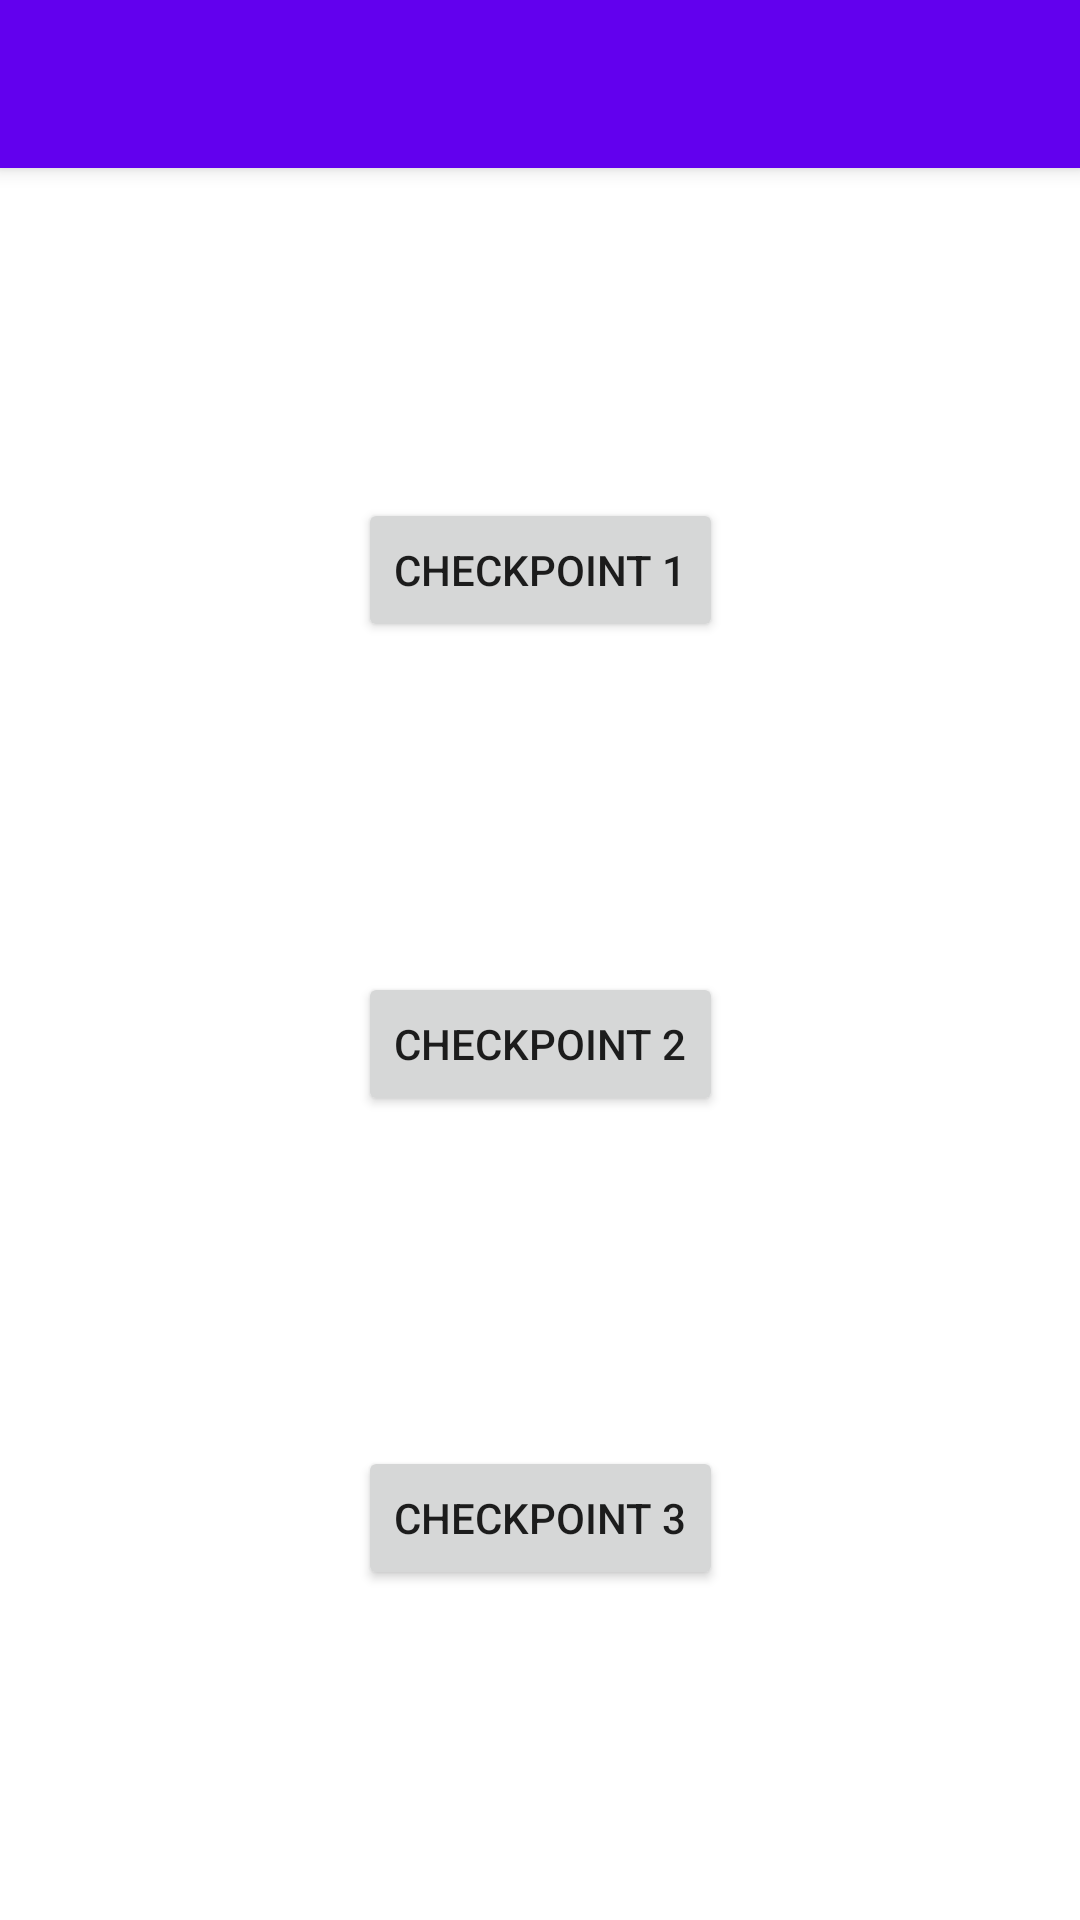

Write the Android layout XML for this screen, with the resource values it uses.
<!-- AndroidManifest.xml: application theme Theme.SSL2 -->
<!-- res/layout/activity_simulate.xml -->
<?xml version="1.0" encoding="utf-8"?>
<androidx.coordinatorlayout.widget.CoordinatorLayout xmlns:android="http://schemas.android.com/apk/res/android"
    xmlns:app="http://schemas.android.com/apk/res-auto"
    xmlns:tools="http://schemas.android.com/tools"
    android:layout_width="match_parent"
    android:layout_height="match_parent"
    tools:context=".Simulate">

    <com.google.android.material.appbar.AppBarLayout
        android:layout_width="match_parent"
        android:layout_height="wrap_content"
        android:theme="@style/Theme.SSL2.AppBarOverlay">

        <androidx.appcompat.widget.Toolbar
            android:id="@+id/toolbar"
            android:layout_width="match_parent"
            android:layout_height="?attr/actionBarSize"
            android:background="?attr/colorPrimary"
            app:popupTheme="@style/Theme.SSL2.PopupOverlay" />

    </com.google.android.material.appbar.AppBarLayout>

    <include layout="@layout/content_simulate" />

</androidx.coordinatorlayout.widget.CoordinatorLayout>
<!-- res/layout/content_simulate.xml (included above) -->
<?xml version="1.0" encoding="utf-8"?>
<androidx.constraintlayout.widget.ConstraintLayout xmlns:android="http://schemas.android.com/apk/res/android"
    xmlns:app="http://schemas.android.com/apk/res-auto"
    xmlns:tools="http://schemas.android.com/tools"
    android:layout_width="match_parent"
    android:layout_height="match_parent"
    app:layout_behavior="@string/appbar_scrolling_view_behavior">

    <Button
        android:id="@+id/btn_simu3"
        android:layout_width="wrap_content"
        android:layout_height="wrap_content"
        android:text="@string/checkpoint_3"
        app:layout_constraintBottom_toBottomOf="parent"
        app:layout_constraintEnd_toEndOf="parent"
        app:layout_constraintStart_toStartOf="parent"
        app:layout_constraintTop_toBottomOf="@+id/btn_simu2" />

    <Button
        android:id="@+id/btn_simu2"
        android:layout_width="wrap_content"
        android:layout_height="wrap_content"
        android:text="@string/checkpoint_2"
        app:layout_constraintBottom_toTopOf="@+id/btn_simu3"
        app:layout_constraintEnd_toEndOf="parent"
        app:layout_constraintStart_toStartOf="parent"
        app:layout_constraintTop_toBottomOf="@+id/btn_simu1" />

    <Button
        android:id="@+id/btn_simu1"
        android:layout_width="wrap_content"
        android:layout_height="wrap_content"
        android:text="@string/checkpoint_1"
        app:layout_constraintBottom_toTopOf="@+id/btn_simu2"
        app:layout_constraintEnd_toEndOf="parent"
        app:layout_constraintStart_toStartOf="parent"
        app:layout_constraintTop_toTopOf="parent" />
</androidx.constraintlayout.widget.ConstraintLayout>
<!-- resources referenced by this layout -->
<resources>
  <string name="checkpoint_1">Checkpoint 1</string>
  <string name="checkpoint_2">Checkpoint 2</string>
  <string name="checkpoint_3">Checkpoint 3</string>
  <style name="Theme.SSL2.AppBarOverlay" parent="ThemeOverlay.AppCompat.Dark.ActionBar" />
  <style name="Theme.SSL2.PopupOverlay" parent="ThemeOverlay.AppCompat.Light" />
  <style name="Theme.SSL2" parent="Theme.MaterialComponents.DayNight.DarkActionBar">
          
          <item name="colorPrimary">@color/purple_500</item>
          <item name="colorPrimaryVariant">@color/purple_700</item>
          <item name="colorOnPrimary">@color/white</item>
          
          <item name="colorSecondary">@color/teal_200</item>
          <item name="colorSecondaryVariant">@color/teal_700</item>
          <item name="colorOnSecondary">@color/black</item>
          
          <item name="android:statusBarColor" tools:targetApi="l">?attr/colorPrimaryVariant</item>
          
      </style>
  <!-- not gathered from this repository: default colours our renderer supplied (Android Studio template values) -->
  <color name="purple_500">#FF6200EE</color>
  <color name="purple_700">#FF3700B3</color>
  <color name="teal_200">#FF03DAC5</color>
  <color name="teal_700">#FF018786</color>
  <color name="black">#FF000000</color>
  <color name="white">#FFFFFFFF</color>
</resources>
